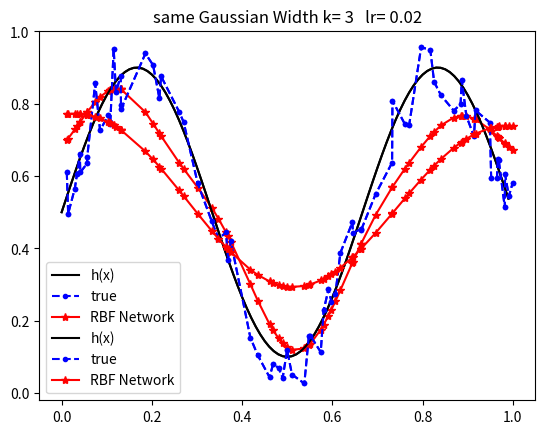

Write the Python code that produced this figure.
import numpy as np
import random
import math

# can change these conditions
learning_rate=0.02
k=3
N=75      # number of datapoints: 75


x=np.random.uniform(0, 1, size=75).reshape(75,1)  # make 75 random x values
x=np.sort(x, axis=0)
noise=np.random.uniform(-0.1,0.1,size=75).reshape(75,1) # make noise
h=0.5+0.4*np.sin(3*np.pi*x)  # h(x)

d=np.array(h).reshape(N,1)  # desired(true) output
h=np.add(h,noise) # add noise to h(x) function


def Kmeans(x, k):
    index = [i for i in range(N)]
    randidx = random.sample(index, k)  # randomly select k indices for initial centers
    cent = []
    for i in randidx:
        cent.append(x[i])  # randomly select k initial centers among x
    converge = False

    while not converge:

        cj = []
        for j in range(k):
            cj.append([])  # make k clusters

        for datapoint in x:  # datapoint
            dis = []
            for c in cent:
                distance = np.abs(datapoint - c)
                dis.append(distance)

            clus = dis.index(min(dis))  # find the closest cluster
            cj[clus].append(datapoint)

        # update cluster center
        newcent = []
        for i in cj:  # new Centroid of this cluster is average of containing datapoints
            centx = []
            for j in i:
                centx.append(j[0])
            newcent.append(np.mean(centx))
        count = 0
        for i in range(len(cent)):
            difcenter = np.abs(cent[i] - newcent[i])
            if difcenter < 0.0001:
                count += 1
            if count == k:
                center = newcent  # cj is datapoints in each cluster  # newcent is the result of Kmeans: centroids
                converge = True
        cent = newcent

    # Get variance of each cluster
    var = []  # Variance = sigma^2
    for j in range(k):  # for each clusters
        n = len(cj[j])  # number of datapoints in this cluster
        if n == 1:  # if only one datapoint is in this cluster
            var.append(1)  # 1 will be replaced as average of other varicances
        else:
            dis = 0
            for i in cj[j]:  # each data points in this particular cluster
                dis += np.abs(i - cent[j]) ** 2  # get sum(|| uj - xi ||^2)
                # Eucldis has sqrt value. So square each
            vari = (dis / n)
            var.append(vari[0])
    # to get variance of cluster which has only one data point or does not have datapoint
    count = 0
    sum = 0
    for i in var:
        if i != 1:
            sum += i
            count += 1
    othervars = sum / count
    for i in range(len(var)):
        if var[i] == 1 or var[i] == 0:
            var[i] = othervars

    return center, var


# From Kmeans and Vari, I can get Gaussian Centers(centroids) and Widths(variances)
Kmeans(x, k)


def rbf(x, cent, var):  # input is one datapoint, k centers, k variances
    f = -1 / (2 * var)
    b = (x - cent) ** 2
    return np.exp(f * b)

# centers and variances
centers, vars = Kmeans(x, k)

def update(x, k):
    epochs = 100

    weights = np.random.randn(k).reshape(1, k)
    bias = np.random.randn(1)

    #print(weights)

    for epoch in range(epochs):
        for dp in range(len(x)):
            aa = np.zeros(k).reshape(k, 1)
            for j in range(len(centers)):
                a = rbf(x[dp], centers[j], vars[j])
                aa[j] = a
            F = np.dot(weights, aa) + bias

            loss = 0.5 * (h[dp] - F) ** 2
            error = -(h[dp] - F)

            weights = weights - learning_rate * error * aa.T
            bias = bias - learning_rate * error

    final_weights = weights
    final_bias = bias
    return final_weights, final_bias


final_weights, final_bias = update(x, k)
#print(final_weights)
#print(final_bias)

def predict(x, final_weights, final_bias):
  y_pred=[]
  for dp in range(len(x)):
    aa=np.zeros(k).reshape(k,1)
    for j in range(k):
      a=rbf(x[dp], centers[j], vars[j])
      aa[j]=a
    F=np.dot(final_weights,aa)+final_bias
    y_pred.append(F[0])

  return y_pred

y=predict(x, final_weights, final_bias)

import matplotlib.pyplot as plt

xr=np.arange(0,1, 0.01)
yr=0.5+0.4*np.sin(3*np.pi*xr)

plt.title('k= %d   lr= %0.2f' %(k,learning_rate))
plt.plot(xr,yr, '-', color='black', label='h(x)')  # Blud curve is true function plot
plt.plot(x,h, '--.', color='blue', label='true')  # red curve has noise: Our original datapoint
plt.plot(x,y, '-*', color='red', label='RBF Network')  # red curve has noise
plt.legend()

# use this for same standard variation

dMax = max([np.abs(c1 - c2) for c1 in centers for c2 in centers])
samevars = np.repeat((dMax ** 2) / (2 * k), k)  # I just got variance instead of standard variation
# because my codes are depend on variances
#print(samevars)


def svupdate(x, k):
    epochs = 100

    weights = np.random.randn(k).reshape(1, k)
    bias = np.random.randn(1)

    #print(weights)

    for epoch in range(epochs):
        for dp in range(len(x)):
            aa = np.zeros(k).reshape(k, 1)
            for j in range(len(centers)):
                a = rbf(x[dp], centers[j], samevars[j])
                aa[j] = a
            F = np.dot(weights, aa) + bias

            loss = 0.5 * (h[dp] - F) ** 2
            error = -(h[dp] - F)

            weights = weights - learning_rate * error * aa.T
            bias = bias - learning_rate * error

    final_weights = weights
    final_bias = bias
    return final_weights, final_bias


sv_final_weights, sv_final_bias = svupdate(x, k)
#print(sv_final_weights)
#print(sv_final_bias)


def svpredict(x, final_weights, final_bias):
    y_pred = []
    for dp in range(len(x)):
        aa = np.zeros(k).reshape(k, 1)
        for j in range(k):
            a = rbf(x[dp], centers[j], samevars[j])
            aa[j] = a
        F = np.dot(final_weights, aa) + final_bias
        y_pred.append(F[0])

    return y_pred


svy = svpredict(x, sv_final_weights, sv_final_bias)

xr = np.arange(0, 1, 0.01)
yr = 0.5 + 0.4 * np.sin(3 * np.pi * xr)

plt.title('same Gaussian Width k= %d   lr= %0.2f' % (k, learning_rate))
plt.plot(xr, yr, '-', color='black', label='h(x)')  # Blud curve is true function plot
plt.plot(x, h, '--.', color='blue', label='true')  # red curve has noise: Our original datapoint
plt.plot(x, svy, '-*', color='red', label='RBF Network')  # red curve has noise
plt.legend()


# Get Accuracy of using Gaussian Width
avgerror=np.mean(np.abs(y-h))
accuracy=1-avgerror

# Accuracy of Same Variation case
svavgerror=np.mean(np.abs(svy-h))
svaccuracy=1-svavgerror

print("Accuracy:", accuracy)
print("Same var Accuracy:",svaccuracy)